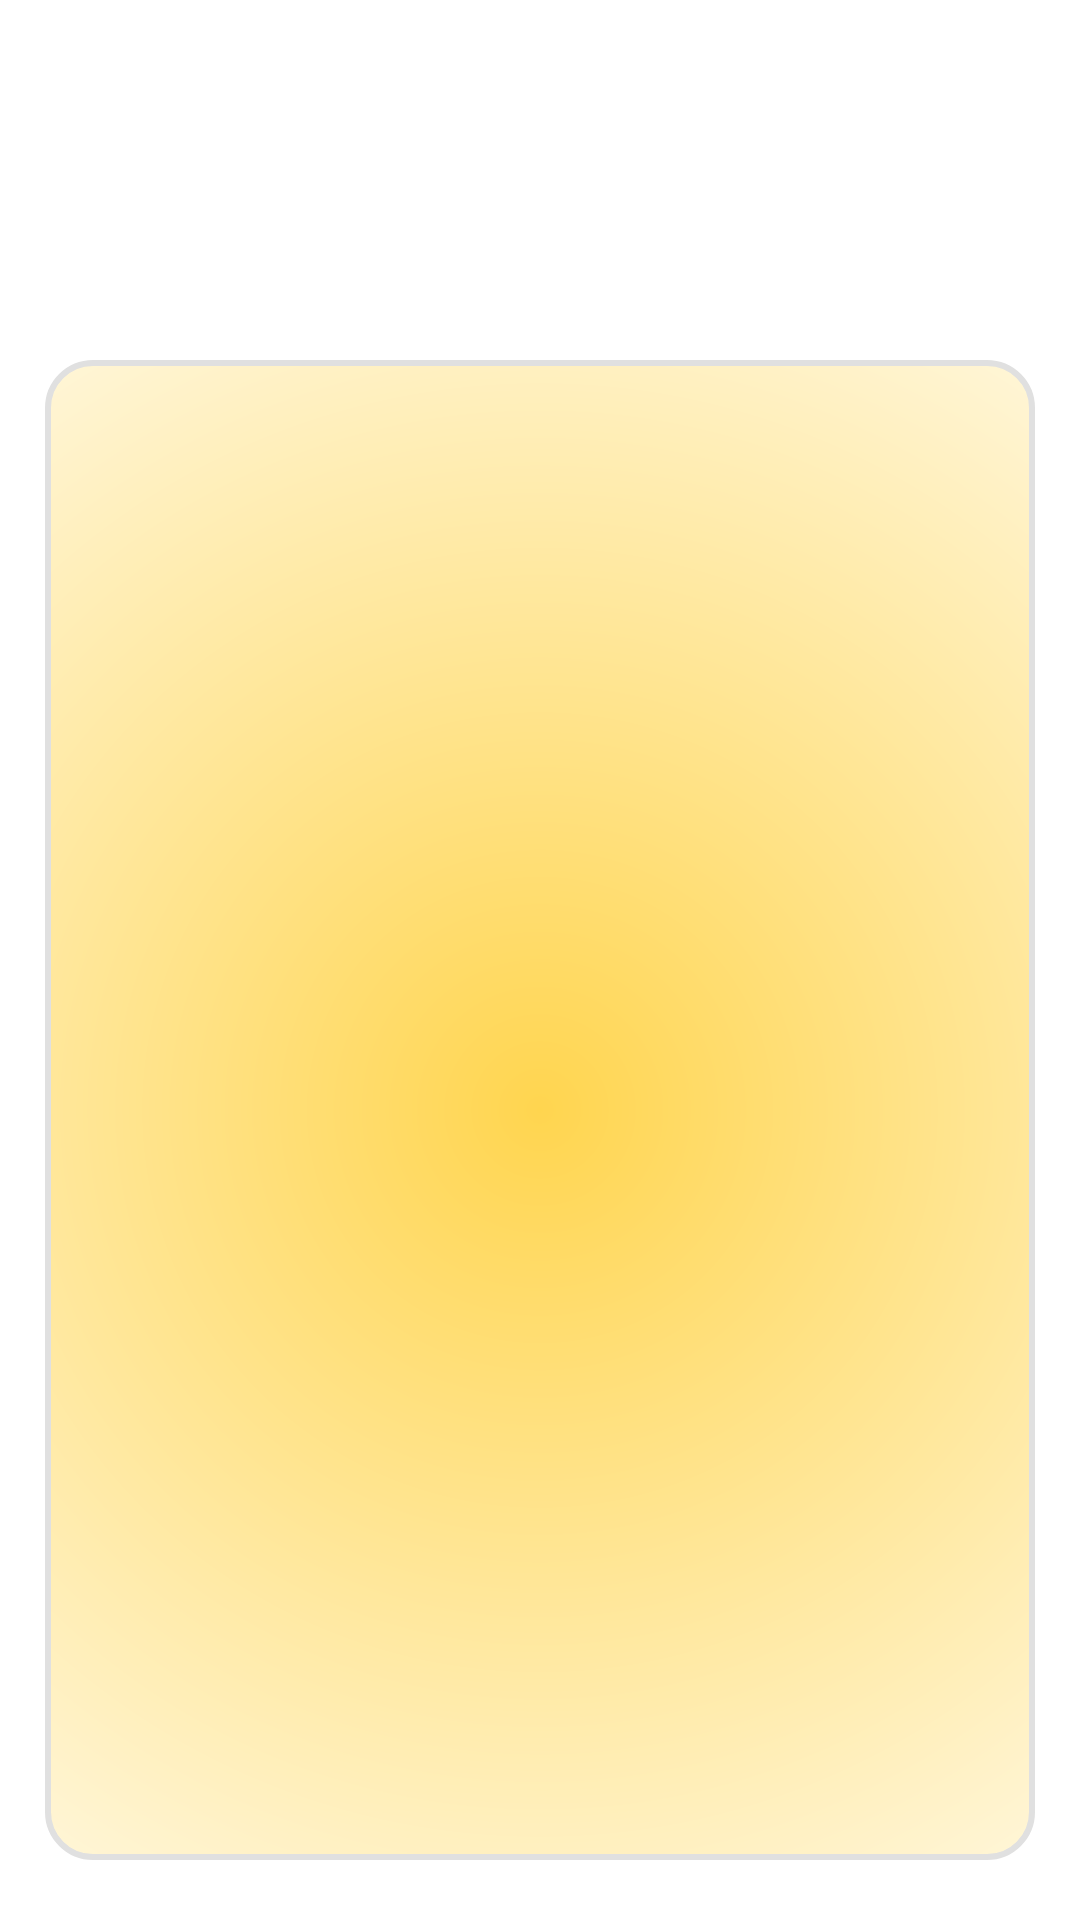

This screen was rendered from an Android layout file. Write that file and the resources it references.
<!-- AndroidManifest.xml: application theme Theme.FinanceManagement -->
<!-- res/layout/activity_sankey_diagram.xml -->
<?xml version="1.0" encoding="utf-8"?>
<androidx.constraintlayout.widget.ConstraintLayout xmlns:android="http://schemas.android.com/apk/res/android"
    xmlns:app="http://schemas.android.com/apk/res-auto"
    xmlns:tools="http://schemas.android.com/tools"
    android:id="@+id/main"
    android:layout_width="match_parent"
    android:layout_height="match_parent"
    tools:context=".Savings">

    <include android:id="@+id/header" layout="@layout/header" />

    <LinearLayout
        android:id="@+id/summary"
        android:layout_width="match_parent"
        android:layout_marginHorizontal="15dp"
        android:layout_marginTop="100dp"
        android:background="@drawable/rounded_light"
        android:orientation="vertical"
        app:layout_constraintBottom_toBottomOf="parent"
        app:layout_constraintEnd_toEndOf="parent"
        app:layout_constraintStart_toStartOf="parent"
        app:layout_constraintTop_toTopOf="parent"
        android:layout_height="500dp">

    </LinearLayout>

    

</androidx.constraintlayout.widget.ConstraintLayout>
<!-- res/layout/header.xml (included above) -->
<?xml version="1.0" encoding="utf-8"?>
<androidx.constraintlayout.widget.ConstraintLayout xmlns:android="http://schemas.android.com/apk/res/android"
    xmlns:app="http://schemas.android.com/apk/res-auto"
    android:layout_width="match_parent"
    android:layout_height="110dp"
    xmlns:tools="http://schemas.android.com/tools"
    android:padding="16dp">

    <ImageView
        android:id="@+id/avatar"
        android:layout_width="70dp"
        android:layout_height="70dp"
        android:contentDescription="@string/account"
        app:layout_constraintTop_toTopOf="parent"
        app:layout_constraintStart_toStartOf="parent"
        android:layout_marginVertical="5dp"
        android:layout_marginStart="20dp"
        android:src="@drawable/account_circle"/>

    <ImageView
        android:id="@+id/settings"
        android:layout_width="wrap_content"
        android:layout_height="wrap_content"
        android:contentDescription="@string/settings"
        android:src="@drawable/ic_settings"
        app:layout_constraintTop_toTopOf="parent"
        app:layout_constraintEnd_toEndOf="parent"
        android:layout_margin="20dp"/>

</androidx.constraintlayout.widget.ConstraintLayout>
<!-- resources referenced by this layout -->
<resources>
  <!-- drawable rounded_light (drawable) -->
  <?xml version="1.0" encoding="utf-8"?>
  <shape xmlns:android="http://schemas.android.com/apk/res/android"
      android:shape="rectangle">
  
      <corners android:radius="15dp" />
      <stroke android:width="2dp" android:color="@color/grey_light" />
  
      <gradient
          android:type="radial"
          android:startColor="@color/secondary_dark"
          android:endColor="@color/secondary_light"
          android:gradientRadius="320dp" />
  </shape>
  <string name="account">Account</string>
  <string name="settings">Settings</string>
  <style name="Theme.FinanceManagement" parent="Theme.MaterialComponents.Light.NoActionBar">
          <item name="android:forceDarkAllowed">false</item>
          
          <item name="android:windowBackground">@color/white</item>
  
          
          <item name="android:textColor">@color/black</item>
      </style>
  <color name="grey_light">#E0E0E0</color>
  <color name="secondary_dark">#FFD54F</color>
  <color name="secondary_light">#FFF8E1</color>
  <color name="white">#FFFFFFFF</color>
  <color name="black">#FF000000</color>
</resources>
